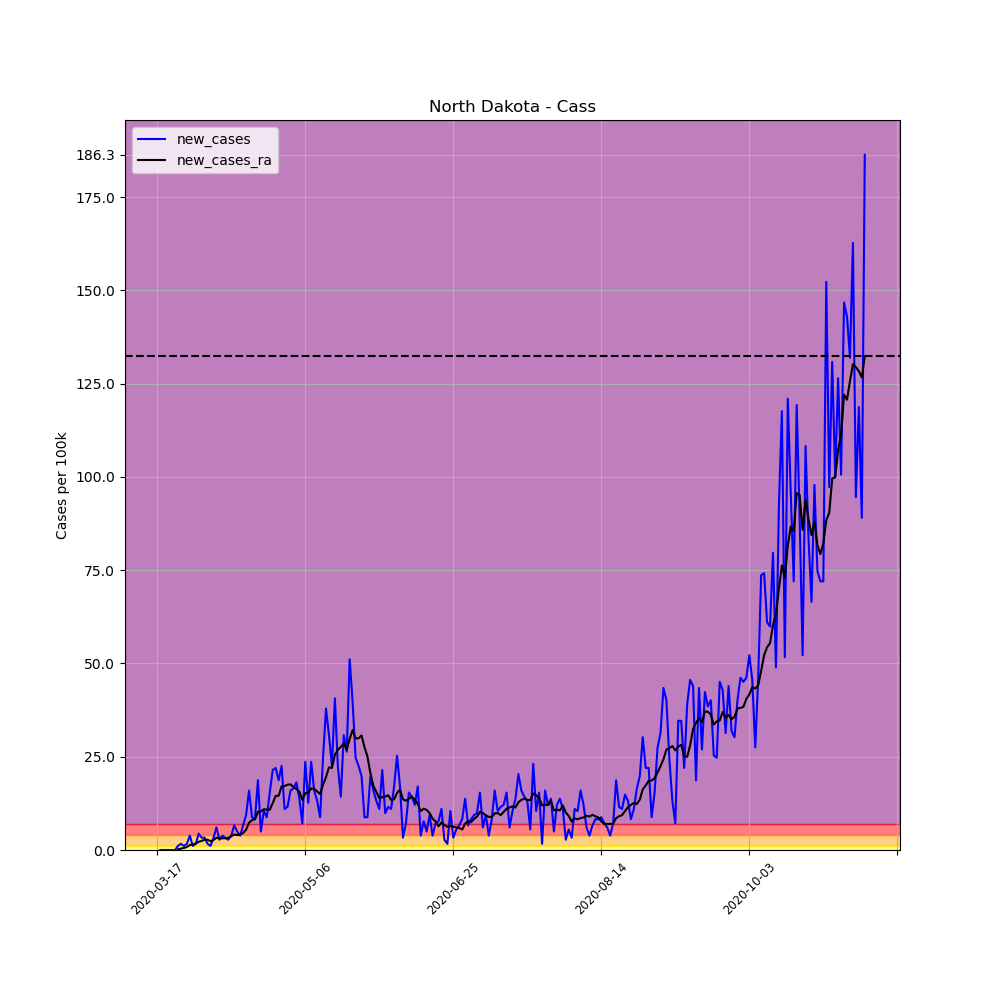

The file beside this chart, header and first rows:
, date, county, state, fips, cases, deaths, COUNTY, STNAME, CTYNAME, POPESTIMATE2019, per_100k, per_100k_ra, new_cases, new_cases_ra
126281, 2020-03-17, Cass, North Dakota, 38017, 1, 0, 17, North Dakota, Cass, 181923, 0.5497, , , 
126282, 2020-03-18, Cass, North Dakota, 38017, 1, 0, 17, North Dakota, Cass, 181923, 0.5497, , 0.0, 
126283, 2020-03-19, Cass, North Dakota, 38017, 1, 0, 17, North Dakota, Cass, 181923, 0.5497, , 0.0, 
126284, 2020-03-20, Cass, North Dakota, 38017, 1, 0, 17, North Dakota, Cass, 181923, 0.5497, , 0.0, 
126285, 2020-03-21, Cass, North Dakota, 38017, 1, 0, 17, North Dakota, Cass, 181923, 0.5497, , 0.0, 
126286, 2020-03-22, Cass, North Dakota, 38017, 1, 0, 17, North Dakota, Cass, 181923, 0.5497, , 0.0, 
126287, 2020-03-23, Cass, North Dakota, 38017, 1, 0, 17, North Dakota, Cass, 181923, 0.5497, 0.5497, 0.0, 
126288, 2020-03-24, Cass, North Dakota, 38017, 3, 0, 17, North Dakota, Cass, 181923, 1.649, 0.7067, 1.099, 0.1571
126289, 2020-03-25, Cass, North Dakota, 38017, 6, 0, 17, North Dakota, Cass, 181923, 3.298, 1.099, 1.649, 0.3926
126290, 2020-03-26, Cass, North Dakota, 38017, 8, 0, 17, North Dakota, Cass, 181923, 4.397, 1.649, 1.099, 0.5497
126291, 2020-03-27, Cass, North Dakota, 38017, 11, 1, 17, North Dakota, Cass, 181923, 6.047, 2.434, 1.649, 0.7853
126292, 2020-03-28, Cass, North Dakota, 38017, 18, 1, 17, North Dakota, Cass, 181923, 9.894, 3.769, 3.848, 1.335
126293, 2020-03-29, Cass, North Dakota, 38017, 20, 1, 17, North Dakota, Cass, 181923, 10.99, 5.261, 1.099, 1.492
126294, 2020-03-30, Cass, North Dakota, 38017, 23, 1, 17, North Dakota, Cass, 181923, 12.64, 6.989, 1.649, 1.728
126295, 2020-03-31, Cass, North Dakota, 38017, 31, 1, 17, North Dakota, Cass, 181923, 17.04, 9.188, 4.397, 2.199
126296, 2020-04-01, Cass, North Dakota, 38017, 37, 1, 17, North Dakota, Cass, 181923, 20.34, 11.62, 3.298, 2.434
126297, 2020-04-02, Cass, North Dakota, 38017, 43, 1, 17, North Dakota, Cass, 181923, 23.64, 14.37, 3.298, 2.748
126298, 2020-04-03, Cass, North Dakota, 38017, 46, 1, 17, North Dakota, Cass, 181923, 25.29, 17.12, 1.649, 2.748
126299, 2020-04-04, Cass, North Dakota, 38017, 48, 1, 17, North Dakota, Cass, 181923, 26.38, 19.47, 1.099, 2.356
126300, 2020-04-05, Cass, North Dakota, 38017, 54, 1, 17, North Dakota, Cass, 181923, 29.68, 22.14, 3.298, 2.67
126301, 2020-04-06, Cass, North Dakota, 38017, 65, 1, 17, North Dakota, Cass, 181923, 35.73, 25.44, 6.047, 3.298
126302, 2020-04-07, Cass, North Dakota, 38017, 70, 1, 17, North Dakota, Cass, 181923, 38.48, 28.5, 2.748, 3.063
126303, 2020-04-08, Cass, North Dakota, 38017, 77, 1, 17, North Dakota, Cass, 181923, 42.33, 31.65, 3.848, 3.141
126304, 2020-04-09, Cass, North Dakota, 38017, 83, 1, 17, North Dakota, Cass, 181923, 45.62, 34.79, 3.298, 3.141
126305, 2020-04-10, Cass, North Dakota, 38017, 88, 1, 17, North Dakota, Cass, 181923, 48.37, 38.09, 2.748, 3.298
126306, 2020-04-11, Cass, North Dakota, 38017, 95, 2, 17, North Dakota, Cass, 181923, 52.22, 41.78, 3.848, 3.691
126307, 2020-04-12, Cass, North Dakota, 38017, 107, 2, 17, North Dakota, Cass, 181923, 58.82, 45.94, 6.596, 4.162
126308, 2020-04-13, Cass, North Dakota, 38017, 116, 2, 17, North Dakota, Cass, 181923, 63.76, 49.94, 4.947, 4.005
126309, 2020-04-14, Cass, North Dakota, 38017, 123, 2, 17, North Dakota, Cass, 181923, 67.61, 54.1, 3.848, 4.162
126310, 2020-04-15, Cass, North Dakota, 38017, 135, 2, 17, North Dakota, Cass, 181923, 74.21, 58.66, 6.596, 4.555
126311, 2020-04-16, Cass, North Dakota, 38017, 152, 2, 17, North Dakota, Cass, 181923, 83.55, 64.08, 9.345, 5.418
126312, 2020-04-17, Cass, North Dakota, 38017, 181, 2, 17, North Dakota, Cass, 181923, 99.49, 71.38, 15.94, 7.303
126313, 2020-04-18, Cass, North Dakota, 38017, 197, 2, 17, North Dakota, Cass, 181923, 108.3, 79.39, 8.795, 8.01
126314, 2020-04-19, Cass, North Dakota, 38017, 212, 3, 17, North Dakota, Cass, 181923, 116.5, 87.64, 8.245, 8.245
126315, 2020-04-20, Cass, North Dakota, 38017, 246, 6, 17, North Dakota, Cass, 181923, 135.2, 97.84, 18.69, 10.21
126316, 2020-04-21, Cass, North Dakota, 38017, 255, 6, 17, North Dakota, Cass, 181923, 140.2, 108.2, 4.947, 10.37
126317, 2020-04-22, Cass, North Dakota, 38017, 274, 7, 17, North Dakota, Cass, 181923, 150.6, 119.1, 10.44, 10.92
126318, 2020-04-23, Cass, North Dakota, 38017, 290, 8, 17, North Dakota, Cass, 181923, 159.4, 130, 8.795, 10.84
126319, 2020-04-24, Cass, North Dakota, 38017, 318, 8, 17, North Dakota, Cass, 181923, 174.8, 140.7, 15.39, 10.76
126320, 2020-04-25, Cass, North Dakota, 38017, 357, 9, 17, North Dakota, Cass, 181923, 196.2, 153.3, 21.44, 12.56
126321, 2020-04-26, Cass, North Dakota, 38017, 397, 10, 17, North Dakota, Cass, 181923, 218.2, 167.8, 21.99, 14.53
126322, 2020-04-27, Cass, North Dakota, 38017, 431, 12, 17, North Dakota, Cass, 181923, 236.9, 182.3, 18.69, 14.53
126323, 2020-04-28, Cass, North Dakota, 38017, 472, 12, 17, North Dakota, Cass, 181923, 259.5, 199.4, 22.54, 17.04
126324, 2020-04-29, Cass, North Dakota, 38017, 492, 12, 17, North Dakota, Cass, 181923, 270.4, 216.5, 10.99, 17.12
126325, 2020-04-30, Cass, North Dakota, 38017, 513, 12, 17, North Dakota, Cass, 181923, 282, 234, 11.54, 17.51
126326, 2020-05-01, Cass, North Dakota, 38017, 542, 16, 17, North Dakota, Cass, 181923, 297.9, 251.6, 15.94, 17.59
126327, 2020-05-02, Cass, North Dakota, 38017, 572, 17, 17, North Dakota, Cass, 181923, 314.4, 268.5, 16.49, 16.88
126328, 2020-05-03, Cass, North Dakota, 38017, 605, 18, 17, North Dakota, Cass, 181923, 332.6, 284.8, 18.14, 16.33
126329, 2020-05-04, Cass, North Dakota, 38017, 630, 18, 17, North Dakota, Cass, 181923, 346.3, 300.4, 13.74, 15.63
126330, 2020-05-05, Cass, North Dakota, 38017, 643, 18, 17, North Dakota, Cass, 181923, 353.4, 313.9, 7.146, 13.43
126331, 2020-05-06, Cass, North Dakota, 38017, 686, 23, 17, North Dakota, Cass, 181923, 377.1, 329.1, 23.64, 15.23
126332, 2020-05-07, Cass, North Dakota, 38017, 709, 23, 17, North Dakota, Cass, 181923, 389.7, 344.5, 12.64, 15.39
126333, 2020-05-08, Cass, North Dakota, 38017, 752, 24, 17, North Dakota, Cass, 181923, 413.4, 361, 23.64, 16.49
126334, 2020-05-09, Cass, North Dakota, 38017, 781, 26, 17, North Dakota, Cass, 181923, 429.3, 377.4, 15.94, 16.41
126335, 2020-05-10, Cass, North Dakota, 38017, 805, 26, 17, North Dakota, Cass, 181923, 442.5, 393.1, 13.19, 15.71
126336, 2020-05-11, Cass, North Dakota, 38017, 821, 27, 17, North Dakota, Cass, 181923, 451.3, 408.1, 8.795, 15
126337, 2020-05-12, Cass, North Dakota, 38017, 866, 29, 17, North Dakota, Cass, 181923, 476, 425.6, 24.74, 17.51
126338, 2020-05-13, Cass, North Dakota, 38017, 935, 31, 17, North Dakota, Cass, 181923, 514, 445.2, 37.93, 19.55
126339, 2020-05-14, Cass, North Dakota, 38017, 991, 31, 17, North Dakota, Cass, 181923, 544.7, 467.3, 30.78, 22.14
126340, 2020-05-15, Cass, North Dakota, 38017, 1032, 32, 17, North Dakota, Cass, 181923, 567.3, 489.3, 22.54, 21.99
... 180 more rows
